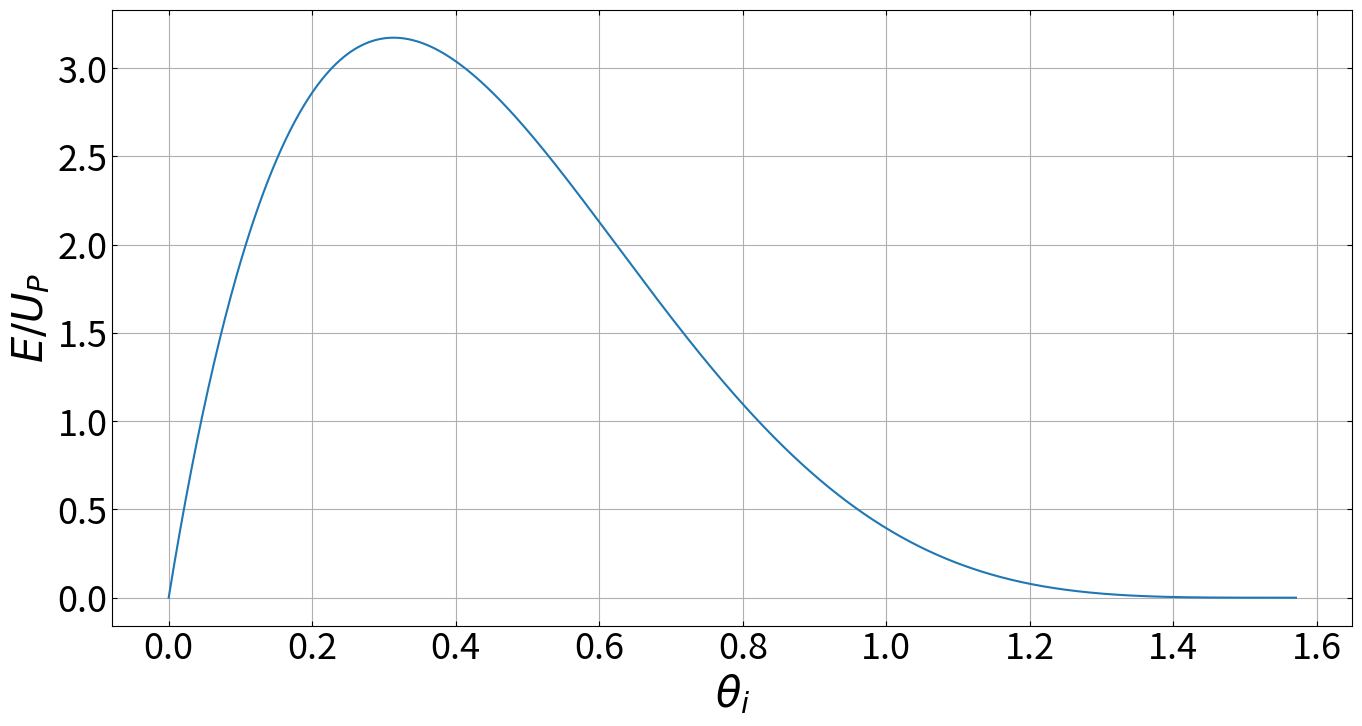
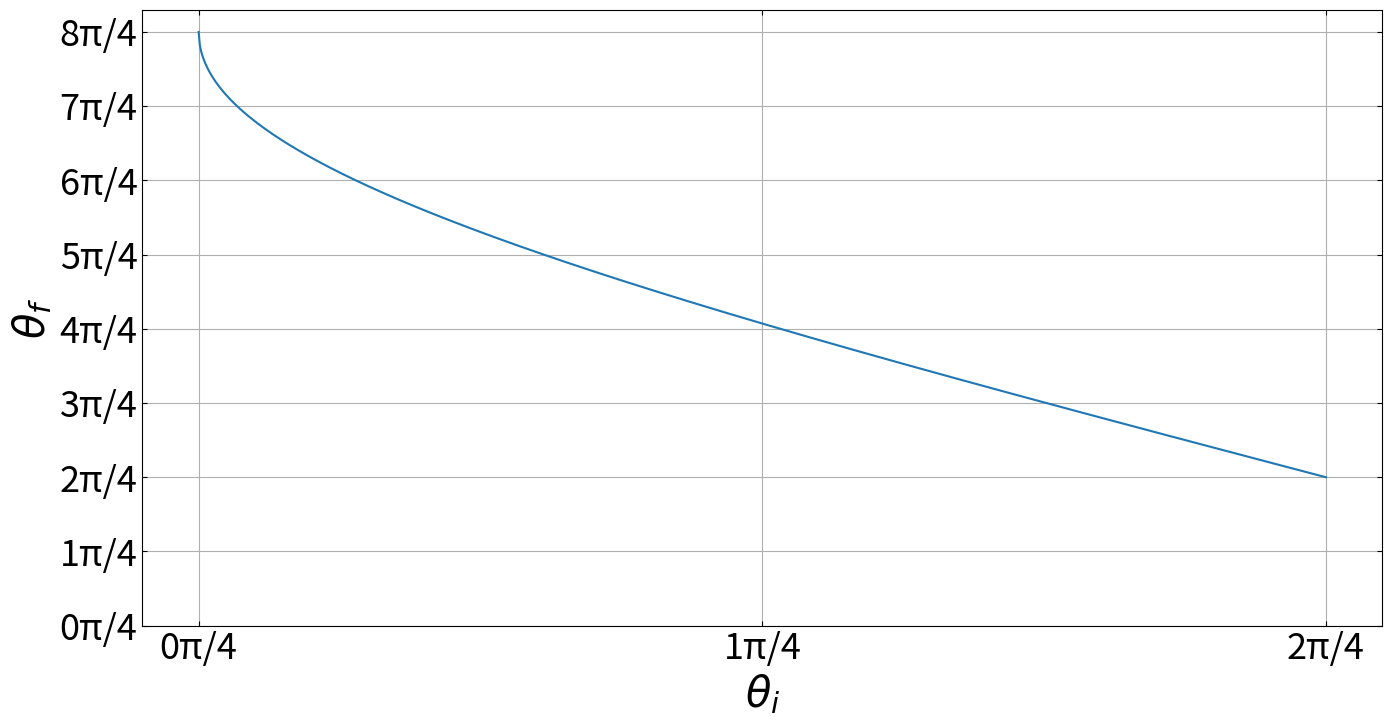

Write Python code to recreate these figures, in order.
import numpy as np
import matplotlib.pyplot as plt
import scipy.optimize as sco

plt.rc("axes", labelsize=30, titlesize=32)   # skriftstørrelse af xlabel, ylabel og title
plt.rc("xtick", labelsize=26, top=True, direction="in")  # skriftstørrelse af ticks, vis også ticks øverst og vend ticks indad
plt.rc("ytick", labelsize=26, right=True, direction="in") # samme som ovenstående
plt.rc("legend", fontsize=26) # skriftstørrelse af figurers legends
plt.rcParams["font.size"] = "20"
plt.rcParams["figure.figsize"] = (16,8)

thf_i = lambda thf, thi: np.cos(thf) - np.cos(thi) + (thf - thi) * np.sin(thi)

thf = lambda thi: sco.root(thf_i, thi + 1.3 * np.pi, args=thi)["x"][0]


E = lambda thi: 2 * (np.sin(thf(thi)) - np.sin(thi))**2

this = np.linspace(0,np.pi/2,1000)
Es = [E(thi) for thi in this]
fig, ax = plt.subplots()
ax.set(xlabel="$\\theta_i$", ylabel="$E/U_P$")

ax.plot(this, Es)
ax.grid()
print(f"Max of function: {max(Es):.3f}")

fig, ax = plt.subplots()
ax.set(xlabel="$\\theta_i$", ylabel="$\\theta_f$")
thfs = [thf(thi) for thi in this]
ax.plot(this, thfs)


ax.set_yticks(ticks = np.arange(0,2*np.pi+0.1, np.pi/4), labels=[f"{i}π/4" for i in range(9)])
ax.set_xticks(ticks = np.arange(0,np.pi/2+0.01, np.pi/4), labels=[f"{i}π/4" for i in range(3)])
ax.grid()   
plt.show()
